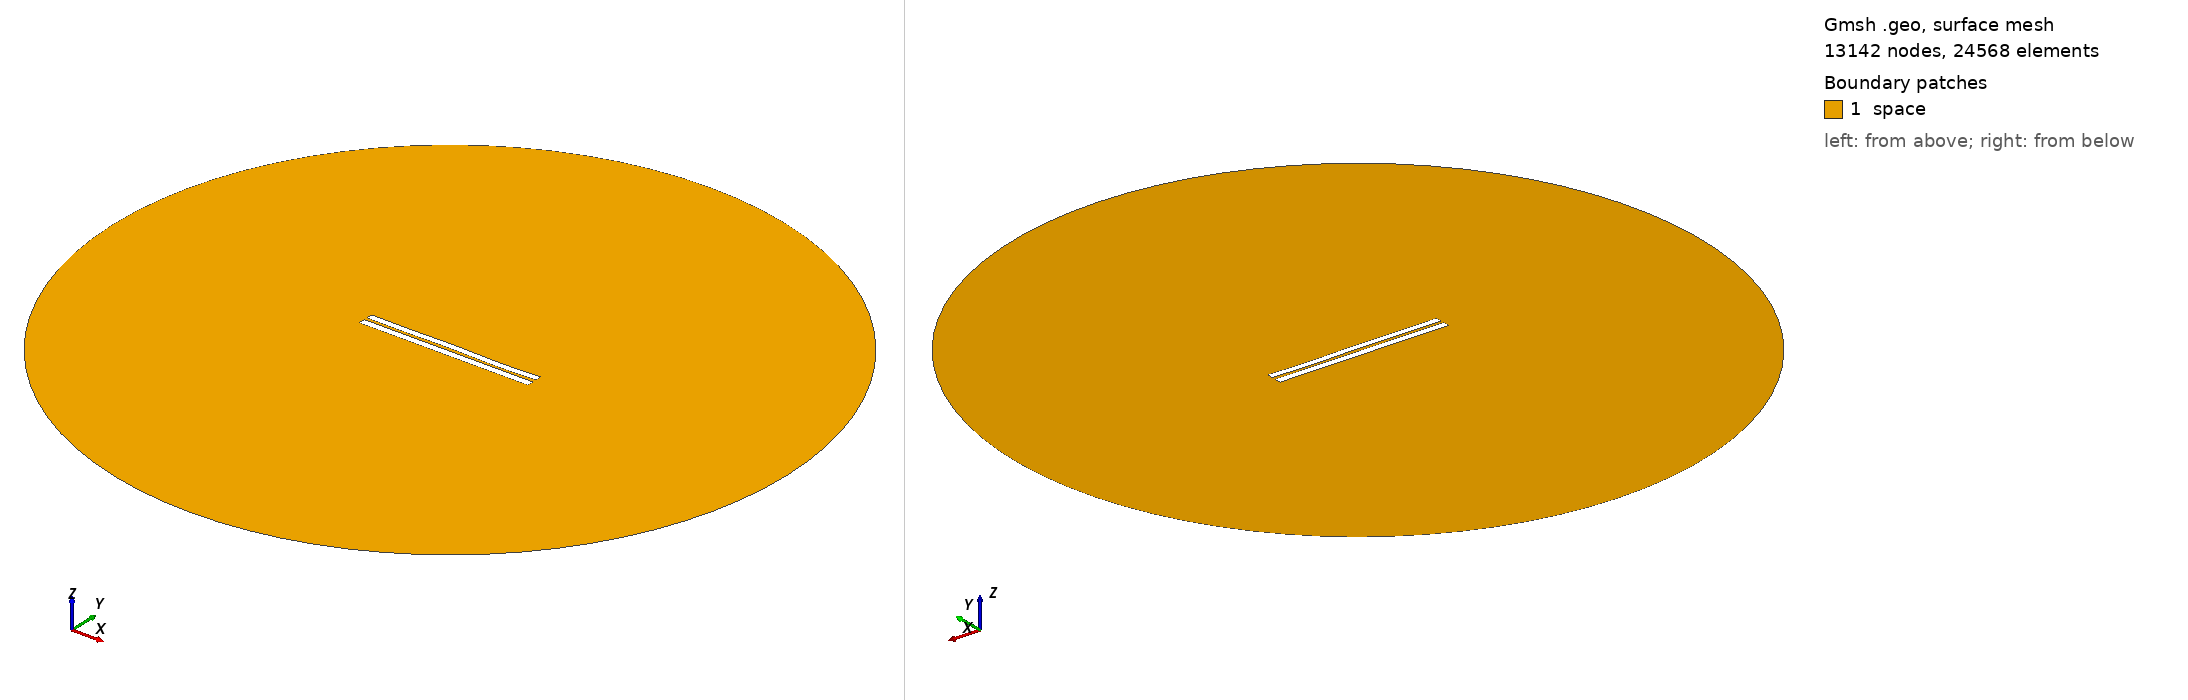

Gmsh geometry script, surface-meshed: 13142 nodes, 24568 surface elements. Boundary patches (legend numbers): 1 space. Left view from above one corner, right view from below the opposite corner. Legend entries are the model's physical surfaces. The drawing asked Gmsh for element sizes between 1% and 20% of the model's largest extent; the script's own settings can give other sizes.

=== 3941.geo (drawn) ===
//---------------------------------------
// Geometry kernel
//---------------------------------------

SetFactory("OpenCASCADE");



//---------------------------------------
// Parameters of the geometry
//---------------------------------------

// Overetch of the upper plate
overetch = 0.125;

// Distance between the plates
distance = 1.75;

// Discretization over the x axis (for the deformation)
nx = 50; 

// Length of the plate
L = 100 - overetch; 

// Number of modes
n = 4; 

// 1st mode coefficient
coeff(1) = -0.075;
beta(1) = 0.596864 * 3.1415926535 / L;

// 2nd mode coefficient
coeff(2) = 0.0;
beta(2) = 1.49418 * 3.1415926535 / L;

// 3rd mode coefficient
coeff(3) = 0.07499999999999998;
beta(3) = 2.50025 * 3.1415926535 / L;

// 4th mode coefficient
coeff(4) = -0.15;
beta(4) = 3.49999 * 3.1415926535 / L;



//---------------------------------------
// Upper plate (deformed rectangle)
//---------------------------------------

// Coordiantes of the upper plate
xmin = -50;
xmax = 50 - overetch;

// Height of the upper plate
yheight = 4 - 2 * overetch;

// Indexes of the points
UpperID[] = {};
LowerID[] = {};
LeftID[] = {};
RightID[] = {};

// Point index
p = 1;

// Horizontal edges
For i In {1:nx}
    x = xmin + (i-1)*(xmax - xmin)/(nx-1);

    y_bottom = distance / 2 + overetch;
    For j In {1:n}
        C = (Cosh(beta(j)*L) + Cos(beta(j)*L)) / (Sinh(beta(j)*L) + Sin(beta(j)*L));
        y_bottom  = y_bottom + coeff(j) * (Cosh(beta(j)*(x+50)) - Cos(beta(j)*(x+50)) - C * (Sinh(beta(j)*(x+50)) - Sin(beta(j)*(x+50))));
    EndFor

    y_top = y_bottom + yheight;

    Point(p) = {x, y_top, 0, 1.0};
    UpperID[i] = p;
    p = p + 1;

    Point(p) = {x, y_bottom, 0, 1.0};
    LowerID[i] = p;
    p = p + 1;
EndFor

// Create point lists
UpperPts[] = {}; LowerPts[] = {};
For i In {1:nx}
  UpperPts[] += {UpperID[i]};
  LowerPts[] += {LowerID[i]};
EndFor

// Build splines
Spline(1) = {UpperPts[]};
Spline(2) = {LowerPts[]};
Line(3) = {LowerPts[nx-1], UpperPts[nx-1]};
Line(4) = {LowerPts[0], UpperPts[0]};

// Build the plane surface
Curve Loop(1) = {2, 3, -1, -4};
Plane Surface(1) = {1};



//---------------------------------------
// Lower plate (rectangle)
//---------------------------------------

// Vertices
Point(1001) = {-50, -1, 0, 1.0};
Point(1002) = { 50, -1, 0, 1.0};
Point(1003) = { 50,  -5, 0, 1.0};
Point(1004) = {-50,  -5, 0, 1.0};

// Edges
Line(5) = {1001, 1002};
Line(6) = {1002, 1003};
Line(7) = {1003, 1004};
Line(8) = {1004, 1001};

// Plane surface
Line Loop(2) = {5, 6, 7, 8};
Plane Surface(2) = {2}; 



//---------------------------------------
// Outer (fictious) boundary
//---------------------------------------

// Points
Point(1005) = {0, 0, 0};       // Center
Point(1006) = {200, 0, 0};     // Start point
Point(1007) = {0, 200, 0};     // 90 degrees
Point(1008) = {-200, 0, 0};    // 180 degrees
Point(1009) = {0, -200, 0};    // 270 degrees

// Circle arcs (each needs start, center, end)
Circle(9) = {1006, 1005, 1007};
Circle(10) = {1007, 1005, 1008};
Circle(11) = {1008, 1005, 1009};
Circle(12) = {1009, 1005, 1006};

// Plane surface for the entire domain
Curve Loop(3) = {9, 10, 11, 12};
Surface(3) = {3};

// Subtract the plates from the whole domain to obtain the actual domain where we want to solve the equations
BooleanDifference{ Surface{3}; Delete; }{ Surface{1}; Surface{2}; Delete; }




//---------------------------------------
// Transfinite Lines/Curves
//---------------------------------------

// Set the number of points on the boundaries
r = 7;

// Plates
Transfinite Curve {1, 2} = 50*r Using Progression 1;
Transfinite Curve {3, 4} = 2*r Using Progression 1;
Transfinite Line {5, 7} = 50*r Using Progression 1;
Transfinite Line {6, 8} = 2*r Using Progression 1;

// Outer boundary
Transfinite Line {9, 10, 11, 12} = 20 Using Progression 1;



//---------------------------------------
// Physical groups
//---------------------------------------                

// Physical curves (boundaries)
Physical Line("force_segment", 10) = {2};
Physical Line("upper_plate", 11) = {1, 3, 4};
Physical Line("lower_plate", 12) = {5, 6, 7, 8};
Physical Line("boundary", 20) = {9, 10, 11, 12};

// Physical Surfaces
Physical Surface("space", 30) = {3};



//---------------------------------------
// 6. Generate the Mesh
//---------------------------------------

// 2D mesh generation
Mesh 2;
